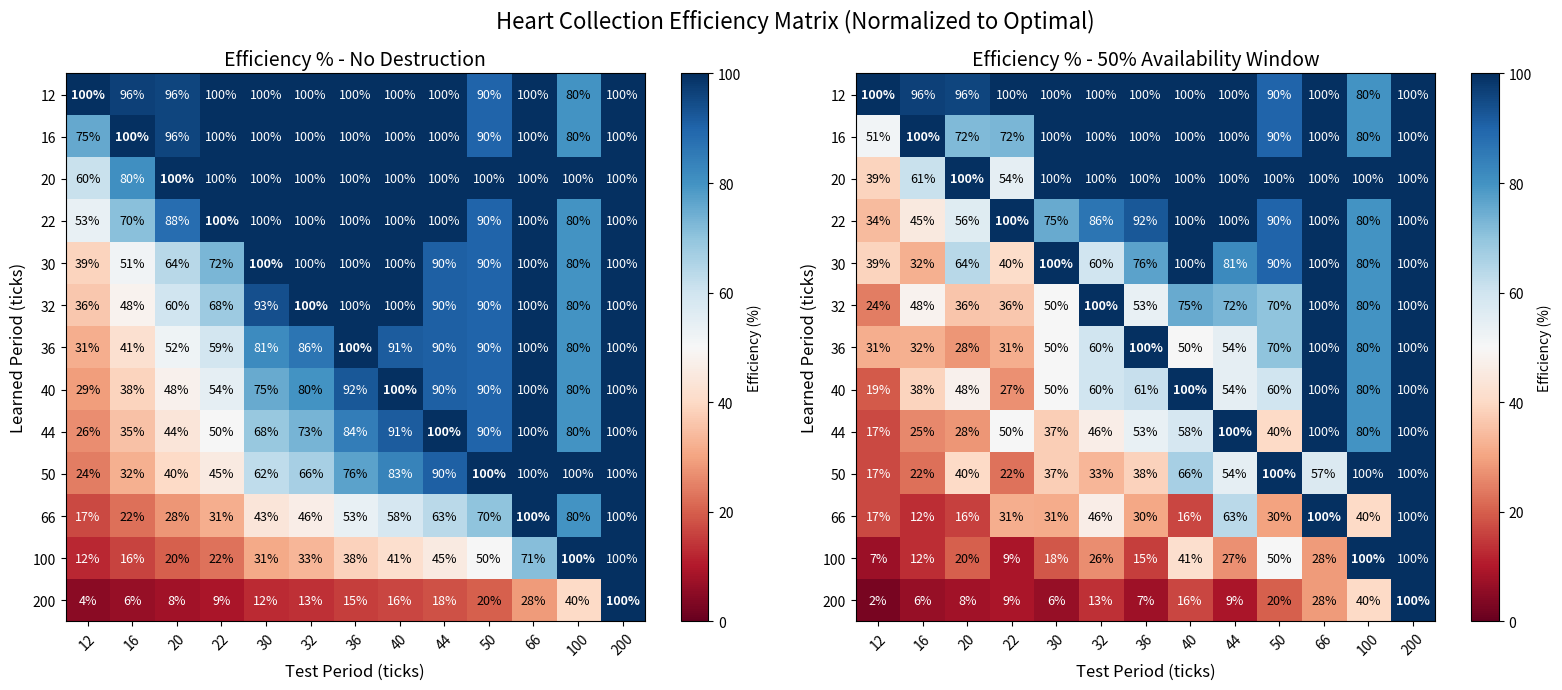
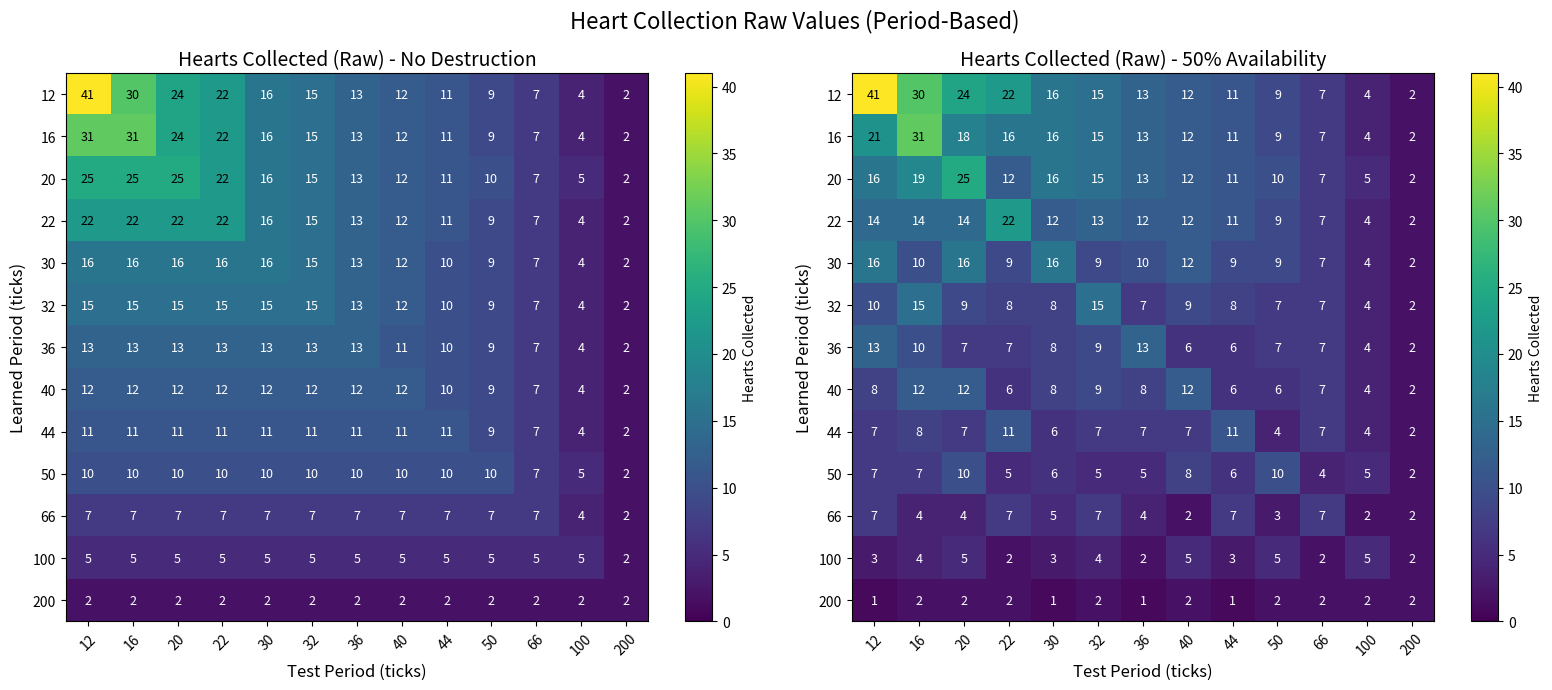
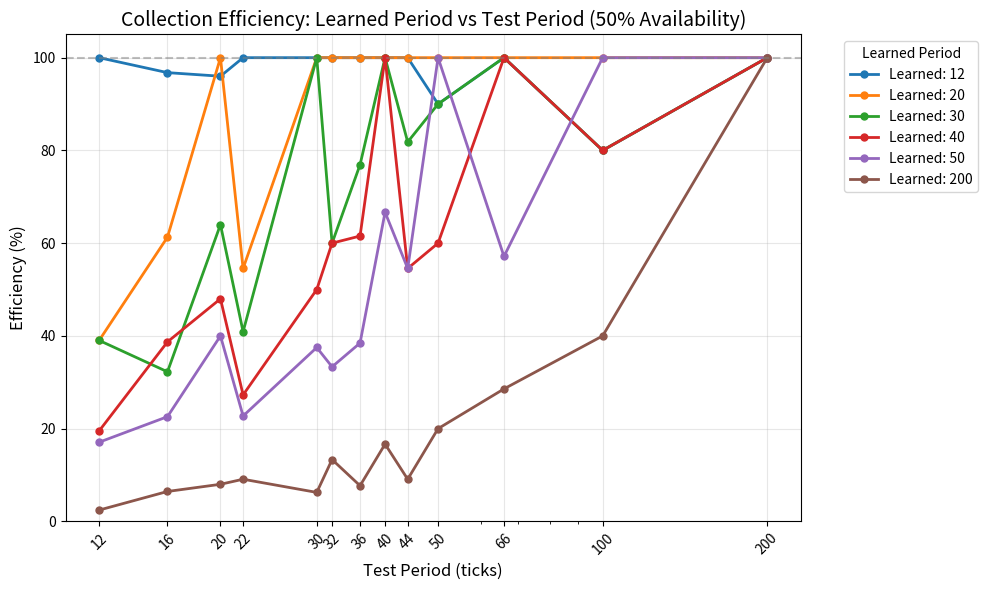

The script that saved these images, in order:
#!/usr/bin/env python3
"""
Heart Gathering Matrix Analysis - Period-Based Version

Shows how many hearts an agent collects when it has learned to visit
at a specific PERIOD but is tested on a different PERIOD.

This version explicitly uses periods (not timings) to avoid confusion.
"""

import matplotlib.pyplot as plt
import numpy as np
import pandas as pd


def calculate_hearts_gathered(learned_period, test_period, max_steps=500, availability_window=None):
    """
    Calculate hearts gathered when agent learned one period but faces another.

    Args:
        learned_period: Period the agent learned to visit at
        test_period: Actual period of heart production
        max_steps: Maximum simulation steps
        availability_window: How long each heart remains available before being destroyed
                           If None, assumes hearts stay forever
    """
    if learned_period <= 0 or test_period <= 0:
        return 0

    # Agent visits at times: learned_period, 2*learned_period, 3*learned_period, ...
    visit_times = [i * learned_period for i in range(1, (max_steps // learned_period) + 1)]

    # Hearts appear at times: test_period, 2*test_period, 3*test_period, ...
    heart_appearance_times = [i * test_period for i in range(1, (max_steps // test_period) + 1)]

    hearts_collected = 0
    collected_hearts = set()  # Track which hearts have been collected

    for visit_time in visit_times:
        if visit_time > max_steps:
            break

        # Check all hearts that have appeared by this visit time
        for heart_idx, heart_time in enumerate(heart_appearance_times):
            if heart_idx in collected_hearts:
                continue  # Already collected this heart

            if heart_time <= visit_time:
                # Check if heart is still available (not destroyed)
                if availability_window is None:
                    # Hearts stay forever
                    hearts_collected += 1
                    collected_hearts.add(heart_idx)
                    break  # Only collect one heart per visit
                else:
                    # Heart is only available from heart_time to heart_time + availability_window
                    heart_expiry_time = heart_time + availability_window
                    if visit_time <= heart_expiry_time:
                        # Heart is still available
                        hearts_collected += 1
                        collected_hearts.add(heart_idx)
                        break  # Only collect one heart per visit

    return hearts_collected


def create_heart_matrix_for_periods(periods, availability_fraction=0.5):
    """
    Create matrix of hearts gathered for specific periods.

    Args:
        periods: List of periods to analyze
        availability_fraction: Fraction of the period that hearts remain available

    Returns:
        Two matrices: one without heart destruction, one with heart destruction
    """
    n = len(periods)
    matrix_no_destroy = np.zeros((n, n))
    matrix_with_destroy = np.zeros((n, n))

    for i, learned_period in enumerate(periods):
        for j, test_period in enumerate(periods):
            # Without destruction (hearts stay forever)
            matrix_no_destroy[i, j] = calculate_hearts_gathered(learned_period, test_period, availability_window=None)

            # With destruction (hearts only available for part of the period)
            availability_window = int(test_period * availability_fraction)
            matrix_with_destroy[i, j] = calculate_hearts_gathered(
                learned_period, test_period, availability_window=availability_window
            )

    return matrix_no_destroy, matrix_with_destroy


def visualize_period_results(matrix_no_destroy, matrix_with_destroy, periods):
    """Create visualizations with periods explicitly shown on axes."""

    # Create normalized matrices (percentage of optimal)
    normalized_no_destroy = np.zeros_like(matrix_no_destroy)
    normalized_with_destroy = np.zeros_like(matrix_with_destroy)

    for j in range(len(periods)):
        # Normalize each column by its diagonal value (optimal performance)
        if matrix_no_destroy[j, j] > 0:
            normalized_no_destroy[:, j] = (matrix_no_destroy[:, j] / matrix_no_destroy[j, j]) * 100
        if matrix_with_destroy[j, j] > 0:
            normalized_with_destroy[:, j] = (matrix_with_destroy[:, j] / matrix_with_destroy[j, j]) * 100

    # Figure 1: Normalized heatmap comparison
    fig, (ax1, ax2) = plt.subplots(1, 2, figsize=(16, 7))

    # Use percentage scale (0-100%)
    vmin, vmax = 0, 100

    # Heatmap 1: Without destruction (normalized)
    im1 = ax1.imshow(normalized_no_destroy, cmap="RdBu", aspect="auto", vmin=vmin, vmax=vmax)
    ax1.set_title("Efficiency % - No Destruction", fontsize=14)
    ax1.set_xlabel("Test Period (ticks)", fontsize=12)
    ax1.set_ylabel("Learned Period (ticks)", fontsize=12)

    # Add percentage values to cells
    for i in range(len(periods)):
        for j in range(len(periods)):
            efficiency = normalized_no_destroy[i, j]
            # Use white text for very low and very high values (dark colors)
            text_color = "white" if efficiency < 20 or efficiency > 80 else "black"
            if i == j:
                ax1.text(j, i, "100%", ha="center", va="center", color="white", fontsize=9, weight="bold")
            else:
                ax1.text(j, i, f"{int(efficiency)}%", ha="center", va="center", color=text_color, fontsize=9)

    ax1.set_xticks(range(len(periods)))
    ax1.set_xticklabels(periods, rotation=45)
    ax1.set_yticks(range(len(periods)))
    ax1.set_yticklabels(periods)

    # Heatmap 2: With destruction (normalized)
    im2 = ax2.imshow(normalized_with_destroy, cmap="RdBu", aspect="auto", vmin=vmin, vmax=vmax)
    ax2.set_title("Efficiency % - 50% Availability Window", fontsize=14)
    ax2.set_xlabel("Test Period (ticks)", fontsize=12)
    ax2.set_ylabel("Learned Period (ticks)", fontsize=12)

    # Add percentage values to cells
    for i in range(len(periods)):
        for j in range(len(periods)):
            efficiency = normalized_with_destroy[i, j]
            # Use white text for very low and very high values (dark colors)
            text_color = "white" if efficiency < 20 or efficiency > 80 else "black"
            if i == j:
                ax2.text(j, i, "100%", ha="center", va="center", color="white", fontsize=9, weight="bold")
            else:
                ax2.text(j, i, f"{int(efficiency)}%", ha="center", va="center", color=text_color, fontsize=9)

    ax2.set_xticks(range(len(periods)))
    ax2.set_xticklabels(periods, rotation=45)
    ax2.set_yticks(range(len(periods)))
    ax2.set_yticklabels(periods)

    # Add colorbars
    plt.colorbar(im1, ax=ax1, label="Efficiency (%)")
    plt.colorbar(im2, ax=ax2, label="Efficiency (%)")

    plt.suptitle("Heart Collection Efficiency Matrix (Normalized to Optimal)", fontsize=16)
    plt.tight_layout()
    plt.savefig("heart_matrix_periods_normalized.png", dpi=300, bbox_inches="tight")
    plt.show()

    # Figure 2: Raw values heatmap for reference
    fig, (ax1, ax2) = plt.subplots(1, 2, figsize=(16, 7))

    # Use consistent color scale for raw values
    vmin_raw = 0
    vmax_raw = max(matrix_no_destroy.max(), matrix_with_destroy.max())

    # Raw heatmap 1: Without destruction
    im1 = ax1.imshow(matrix_no_destroy, cmap="viridis", aspect="auto", vmin=vmin_raw, vmax=vmax_raw)
    ax1.set_title("Hearts Collected (Raw) - No Destruction", fontsize=14)
    ax1.set_xlabel("Test Period (ticks)", fontsize=12)
    ax1.set_ylabel("Learned Period (ticks)", fontsize=12)

    # Add raw values to cells
    for i in range(len(periods)):
        for j in range(len(periods)):
            value = int(matrix_no_destroy[i, j])
            text_color = "white" if value < (vmax_raw / 2) else "black"
            ax1.text(j, i, f"{value}", ha="center", va="center", color=text_color, fontsize=9)

    ax1.set_xticks(range(len(periods)))
    ax1.set_xticklabels(periods, rotation=45)
    ax1.set_yticks(range(len(periods)))
    ax1.set_yticklabels(periods)

    # Raw heatmap 2: With destruction
    im2 = ax2.imshow(matrix_with_destroy, cmap="viridis", aspect="auto", vmin=vmin_raw, vmax=vmax_raw)
    ax2.set_title("Hearts Collected (Raw) - 50% Availability", fontsize=14)
    ax2.set_xlabel("Test Period (ticks)", fontsize=12)
    ax2.set_ylabel("Learned Period (ticks)", fontsize=12)

    # Add raw values to cells
    for i in range(len(periods)):
        for j in range(len(periods)):
            value = int(matrix_with_destroy[i, j])
            text_color = "white" if value < (vmax_raw / 2) else "black"
            ax2.text(j, i, f"{value}", ha="center", va="center", color=text_color, fontsize=9)

    ax2.set_xticks(range(len(periods)))
    ax2.set_xticklabels(periods, rotation=45)
    ax2.set_yticks(range(len(periods)))
    ax2.set_yticklabels(periods)

    # Add colorbars
    plt.colorbar(im1, ax=ax1, label="Hearts Collected")
    plt.colorbar(im2, ax=ax2, label="Hearts Collected")

    plt.suptitle("Heart Collection Raw Values (Period-Based)", fontsize=16)
    plt.tight_layout()
    plt.savefig("heart_matrix_periods_raw.png", dpi=300, bbox_inches="tight")
    plt.show()

    # Figure 3: Normalized performance curves
    fig, ax = plt.subplots(figsize=(10, 6))

    # Select representative periods to plot
    selected_indices = [0, 2, 4, 7, 9, 12]  # periods 12, 20, 30, 40, 50, 200

    for idx in selected_indices:
        if idx < len(periods):
            period = periods[idx]
            # Normalize each row by the diagonal values
            normalized_row = []
            for j in range(len(periods)):
                if matrix_with_destroy[j, j] > 0:
                    normalized_row.append((matrix_with_destroy[idx, j] / matrix_with_destroy[j, j]) * 100)
                else:
                    normalized_row.append(0)

            ax.plot(periods, normalized_row, marker="o", label=f"Learned: {period}", linewidth=2, markersize=5)

    ax.set_xlabel("Test Period (ticks)", fontsize=12)
    ax.set_ylabel("Efficiency (%)", fontsize=12)
    ax.set_title("Collection Efficiency: Learned Period vs Test Period (50% Availability)", fontsize=14)
    ax.legend(title="Learned Period", bbox_to_anchor=(1.05, 1), loc="upper left")
    ax.grid(True, alpha=0.3)
    ax.set_xscale("log")  # Log scale makes period relationships clearer
    ax.set_xticks(periods)
    ax.set_xticklabels(periods, rotation=45)
    ax.set_ylim(0, 105)  # Set y-axis limits for percentages

    # Add horizontal line at 100%
    ax.axhline(y=100, color="gray", linestyle="--", alpha=0.5, label="Optimal (100%)")

    plt.tight_layout()
    plt.savefig("heart_matrix_period_curves_normalized.png", dpi=300, bbox_inches="tight")
    plt.show()


def print_period_analysis(matrix_no_destroy, matrix_with_destroy, periods, timings):
    """Print analysis using periods explicitly."""

    print("Heart Collection Analysis - Period-Based View")
    print("=" * 80)
    print("Periods analyzed:", periods)
    print("(Corresponding to timings:", timings, ")")
    print("=" * 80)

    # Print the matrix with destruction (most realistic scenario)
    print("\nHearts Collected Matrix (50% Availability Window):")
    print("Rows: Learned Period | Columns: Test Period")
    print("-" * 80)

    # Header
    header = "Learn\\Test"
    for p in periods:
        header += f"{p:>6}"
    print(header)
    print("-" * len(header))

    # Matrix rows
    for i, lp in enumerate(periods):
        row = f"{lp:<10}"
        for j, _tp in enumerate(periods):
            value = int(matrix_with_destroy[i, j])
            if i == j:
                row += f"{value:>6}*"  # Mark diagonal with *
            else:
                row += f"{value:>6}"
        row += f"  | Max possible: {500 // lp}"
        print(row)

    print("\n* = Diagonal (learned period matches test period)")

    # Performance analysis
    print("\n\nKey Insights:")
    print("-" * 80)

    # Find period pairs with perfect synchronization (harmonic relationships)
    print("\nHarmonic Period Pairs (one is multiple of the other):")
    harmonics = []
    for i, p1 in enumerate(periods):
        for j, p2 in enumerate(periods):
            if i != j and (p1 % p2 == 0 or p2 % p1 == 0):
                collected = matrix_with_destroy[i, j]
                optimal = matrix_with_destroy[j, j]
                efficiency = (collected / optimal * 100) if optimal > 0 else 0
                harmonics.append((p1, p2, collected, efficiency))

    harmonics.sort(key=lambda x: x[3], reverse=True)
    for learned, test, hearts, eff in harmonics[:10]:
        print(f"  Learned {learned}, Test {test}: {int(hearts)} hearts ({eff:.0f}% efficiency)")

    # Calculate average performance
    print("\n\nAverage Hearts Collected by Learned Period:")
    for i, period in enumerate(periods):
        avg_hearts = np.mean(matrix_with_destroy[i, :])
        max_possible = 500 // period
        print(f"  Period {period:>3}: {avg_hearts:>5.1f} hearts avg (max possible: {max_possible})")


def main():
    """Generate heart gathering matrix using explicit periods."""

    # Your simulation timings
    simulation_timings = [6, 8, 10, 11, 15, 16, 18, 20, 22, 25, 33, 50, 100]

    # Convert to periods (period = 2 * timing)
    simulation_periods = [2 * t for t in simulation_timings]

    print("Analyzing heart collection using PERIODS (not timings)")
    print(f"Timings: {simulation_timings}")
    print(f"Periods: {simulation_periods}")
    print("Episode length: 500 ticks\n")

    # Show expected hearts for each period
    print("Maximum hearts possible for each period:")
    for timing, period in zip(simulation_timings, simulation_periods, strict=False):
        max_hearts = 500 // period
        print(f"  Timing {timing:>3} → Period {period:>3}: {max_hearts:>2} hearts max")
    print()

    # Generate matrices
    matrix_no_destroy, matrix_with_destroy = create_heart_matrix_for_periods(
        simulation_periods, availability_fraction=0.5
    )

    # Save to CSV with period labels
    df_no_destroy = pd.DataFrame(
        matrix_no_destroy, index=[f"P{p}" for p in simulation_periods], columns=[f"P{p}" for p in simulation_periods]
    )
    df_with_destroy = pd.DataFrame(
        matrix_with_destroy, index=[f"P{p}" for p in simulation_periods], columns=[f"P{p}" for p in simulation_periods]
    )

    # Create normalized dataframes
    normalized_no_destroy = np.zeros_like(matrix_no_destroy)
    normalized_with_destroy = np.zeros_like(matrix_with_destroy)

    for j in range(len(simulation_periods)):
        # Normalize each column by its diagonal value (optimal performance)
        if matrix_no_destroy[j, j] > 0:
            normalized_no_destroy[:, j] = (matrix_no_destroy[:, j] / matrix_no_destroy[j, j]) * 100
        if matrix_with_destroy[j, j] > 0:
            normalized_with_destroy[:, j] = (matrix_with_destroy[:, j] / matrix_with_destroy[j, j]) * 100

    df_normalized_no_destroy = pd.DataFrame(
        normalized_no_destroy,
        index=[f"P{p}" for p in simulation_periods],
        columns=[f"P{p}" for p in simulation_periods],
    )
    df_normalized_with_destroy = pd.DataFrame(
        normalized_with_destroy,
        index=[f"P{p}" for p in simulation_periods],
        columns=[f"P{p}" for p in simulation_periods],
    )

    # Save all CSVs
    df_no_destroy.to_csv("heart_matrix_periods_no_destroy.csv")
    df_with_destroy.to_csv("heart_matrix_periods_with_destroy.csv")
    df_normalized_no_destroy.to_csv("heart_matrix_periods_normalized_no_destroy.csv")
    df_normalized_with_destroy.to_csv("heart_matrix_periods_normalized_with_destroy.csv")
    print("Matrices saved to CSV files (both raw and normalized)\n")

    # Create visualizations
    visualize_period_results(matrix_no_destroy, matrix_with_destroy, simulation_periods)

    # Print analysis
    print_period_analysis(matrix_no_destroy, matrix_with_destroy, simulation_periods, simulation_timings)


if __name__ == "__main__":
    main()
